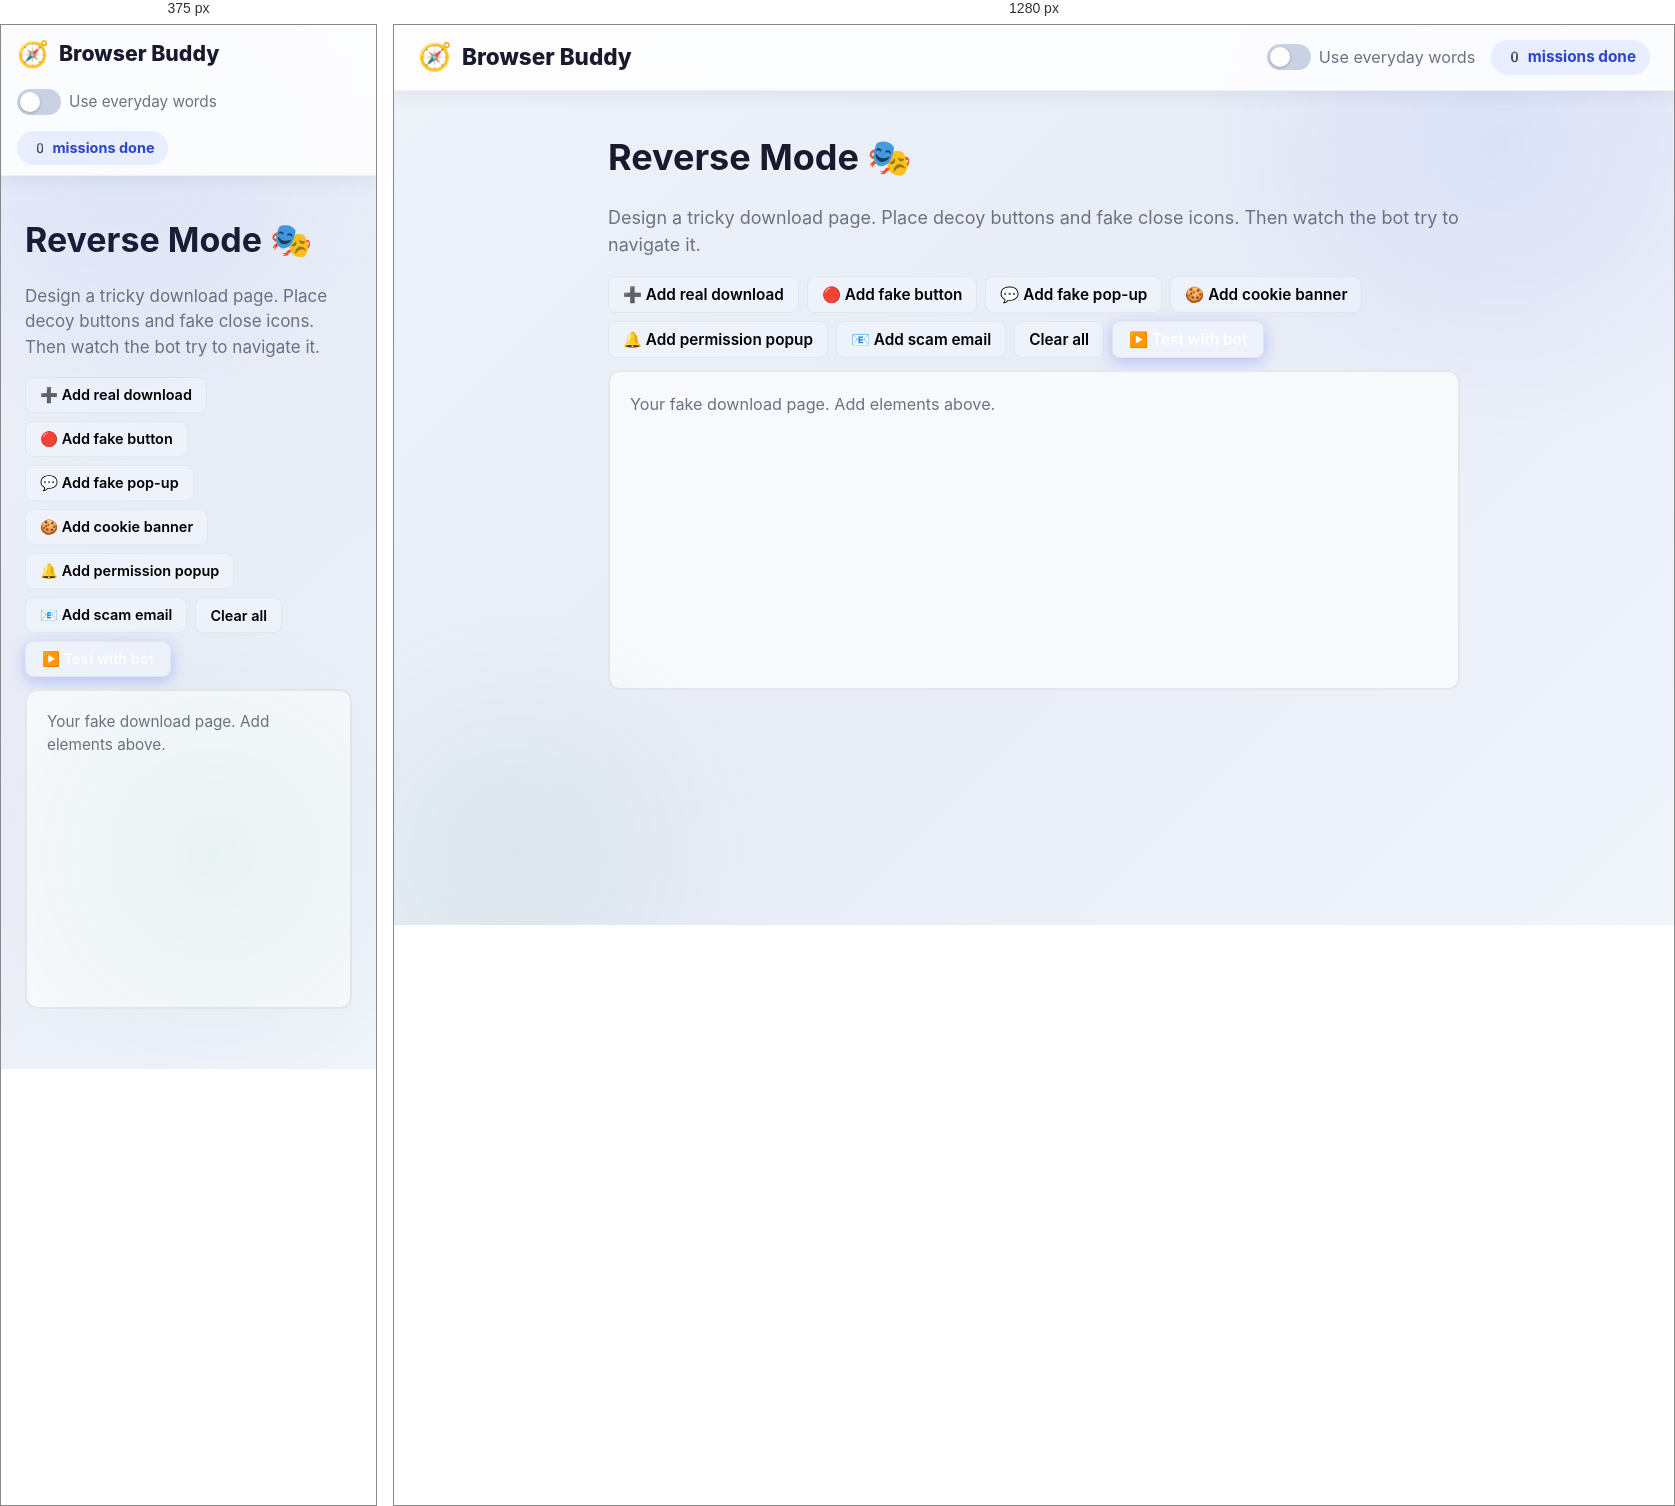
Rendered at 375 px and 1280 px, left to right.

<!-- file: reverse-mode.html -->
<!DOCTYPE html>
<html lang="en">
<head>
  <meta charset="UTF-8">
  <meta name="viewport" content="width=device-width, initial-scale=1.0">
  <title>Reverse Mode — Browser Buddy</title>
  <link rel="stylesheet" href="styles.css">
  <link rel="stylesheet" href="game.css">
  <style>
    .rm-wrap { max-width: 900px; margin: 0 auto; padding: 20px 24px 60px; }
    .rm-canvas { position: relative; background: #f7f9fd; border: 2px solid var(--line); border-radius: 12px; min-height: 320px; padding: 20px; overflow: hidden; }
    .rm-element { position: absolute; cursor: move; padding: 8px 12px; border-radius: 8px; font-size: .9rem; font-weight: 600; user-select: none; }
    .rm-element.real { background: #f0f4fc; border: 1px dashed #9bb0d0; }
    .rm-element.fake { background: #c93a3a; color: #fff; border: 2px solid #8b0000; }
    .rm-element.fake:hover { background: #a02020; }
    .rm-toolbar { display: flex; gap: 8px; flex-wrap: wrap; margin-bottom: 12px; }
    .rm-toolbar button { padding: 8px 14px; border-radius: 8px; border: 1px solid var(--line); background: #eef2fb; cursor: pointer; font-family: inherit; font-weight: 600; font-size: .85rem; }
    .rm-toolbar button.active { background: var(--primary); color: #fff; border-color: var(--primary); }
    .rm-bot { background: #1a2233; color: #fff; border-radius: 12px; padding: 16px; margin-top: 16px; }
    .rm-bot h3 { color: #fff; margin: 0 0 8px; }
    .rm-bot p { color: #aab3cc; font-size: .9rem; }
    .rm-bot .bot-action { background: #2a2a3e; border-radius: 8px; padding: 8px 12px; margin: 4px 0; font-size: .85rem; }
  </style>
</head>
<body>
  <header class="topbar">
    <a class="brand" href="index.html"><span class="brand-mark">🧭</span> Browser Buddy</a>
    <div class="topbar-right">
      <label class="jargon-toggle"><input type="checkbox" id="jargon-toggle"><span>Use everyday words</span></label>
      <span class="progress-chip" id="progress-chip">0 missions done</span>
    </div>
  </header>
  <main class="rm-wrap">
    <h1>Reverse Mode 🎭</h1>
    <p class="muted">Design a tricky download page. Place decoy buttons and fake close icons. Then watch the bot try to navigate it.</p>

    <div class="rm-toolbar">
      <button id="rm-addreal" onclick="if(typeof addReal==='function')addReal()">➕ Add real download</button>
      <button id="rm-addfake" onclick="if(typeof addFake==='function')addFake()">🔴 Add fake button</button>
      <button id="rm-addpopup" onclick="if(typeof addPopup==='function')addPopup()">💬 Add fake pop-up</button>
      <button id="rm-addcookie" onclick="if(typeof addCookie==='function')addCookie()">🍪 Add cookie banner</button>
      <button id="rm-addperm" onclick="if(typeof addPerm==='function')addPerm()">🔔 Add permission popup</button>
      <button id="rm-addscam" onclick="if(typeof addScam==='function')addScam()">📧 Add scam email</button>
      <button id="rm-clear" onclick="if(typeof clearAll==='function')clearAll()">Clear all</button>
      <button class="btn btn-primary" id="rm-test" style="padding:8px 16px" onclick="if(typeof testBot==='function')testBot()">▶️ Test with bot</button>
    </div>

    <div class="rm-canvas" id="rm-canvas">
      <p style="color:var(--muted);font-size:.9rem">Your fake download page. Add elements above.</p>
    </div>

    <div class="rm-bot" id="rm-bot" style="display:none">
      <h3>🤖 Bot "Grandma Rose" is navigating...</h3>
      <div id="rm-botlog"></div>
    </div>

    <div class="game-over" id="rm-over" style="display:none"></div>
  </main>
  <script src="app.js"></script>
<script src="hooks.js"></script>
<script src="content-drip.js"></script>
  <script src="sound.js"></script>
  <script src="reverse-mode.js"></script>
</body>
</html>


/* @media block from styles.css */
@media (max-width: 640px) {
  html { font-size: 17px; }
  .hero h1 { font-size: 1.8rem; }
  .topbar { padding: 10px 16px; }
  .module-grid { padding: 12px 16px 40px; }
}